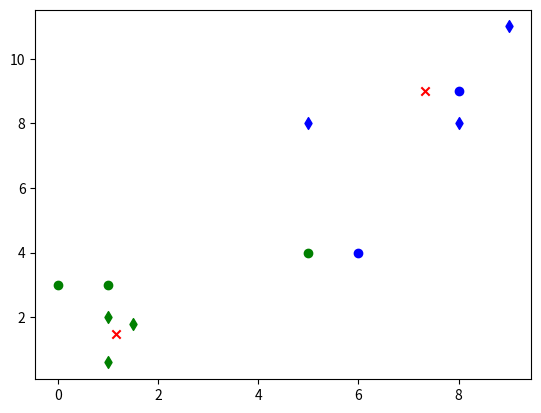

Generate this figure with matplotlib:
import matplotlib.pyplot as plt 
import numpy as np 

class K_Means:
    def __init__(self, k=2, tol=0.001, max_iter=300):
        self.k = k
        self.tol = tol
        self.max_iter = max_iter

    def fit(self, data):
        self.centroids = {}

        for i in range(self.k):
            self.centroids[i] = data[i]

        for i in range(self.max_iter):
            self.classifications = {}

            for i in range(self.k):
                self.classifications[i] = []

            for featureset in data:
                distances = [np.linalg.norm(featureset-self.centroids[centroid]) for centroid in self.centroids]
                classification = distances.index(min(distances))
                self.classifications[classification].append(featureset)

            prev_centroids = dict(self.centroids)

            for classification in self.classifications:
                self.centroids[classification] = np.average(self.classifications[classification],axis=0)

            optimized = True

            for c in self.centroids:
                original_centroid = prev_centroids[c]
                current_centroid = self.centroids[c]
                if np.sum((current_centroid-original_centroid)/original_centroid*100.0) > self.tol:
                    print(np.sum((current_centroid-original_centroid)/original_centroid*100.0))
                    optimized = False
            
            if optimized:
                break

    
    def predict(self, data):
        distances = [np.linalg.norm(data-self.centroids[centroid]) for centroid in self.centroids]
        classification = distances.index(min(distances))
        return classification

# Sample dataset
X = np.array([
    [1,2],
    [1.5,1.8],
    [5,8],
    [8,8],
    [1,0.6],
    [9,11]
])

#plt.scatter(X[:,0], X[:,1])


# Train dataset
clf = K_Means()
clf.fit(X)

colors = ['g','b']

for centroid in clf.centroids:
    plt.scatter(clf.centroids[centroid][0], clf.centroids[centroid][1], marker='x', color='r')

for classification in clf.classifications:
    for featureset in clf.classifications[classification]:
        plt.scatter(featureset[0], featureset[1], marker="d", color=colors[classification])


# Target dataset
tests = np.array([
    [1,3],
    [8,9],
    [0,3],
    [5,4],
    [6,4]
])

for test in tests:
    test_result = clf.predict(test)
    plt.scatter(test[0], test[1],marker = 'o', color = colors[test_result])

plt.show()